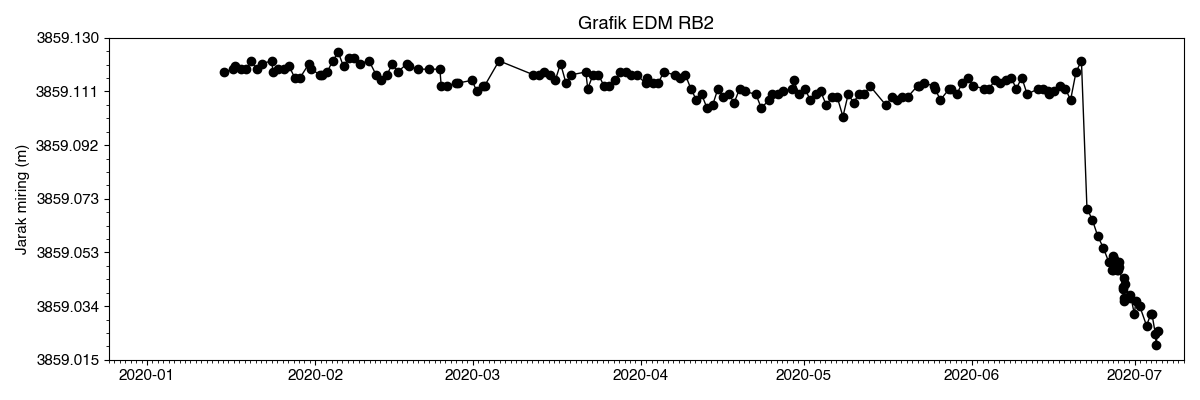

Data behind this chart, as committed beside it:
slope_distance, timestamp
3859, 2020-01-15 05:51:00
3859, 2020-01-16 20:10:00
3859, 2020-01-17 04:54:00
3859, 2020-01-18 05:32:00
3859, 2020-01-19 05:14:00
3859, 2020-01-20 05:05:00
3859, 2020-01-21 04:45:00
3859, 2020-01-22 05:21:00
3859, 2020-01-23 23:33:00
3859, 2020-01-24 05:10:00
3859, 2020-01-25 04:41:00
3859, 2020-01-26 05:16:00
3859, 2020-01-27 05:01:00
3859, 2020-01-28 04:46:00
3859, 2020-01-29 05:21:00
3859, 2020-01-30 20:31:00
3859, 2020-01-31 05:04:00
3859, 2020-02-01 21:23:00
3859, 2020-02-02 05:23:00
3859, 2020-02-03 05:07:00
3859, 2020-02-04 05:03:00
3859, 2020-02-05 05:58:00
3859, 2020-02-06 05:01:00
3859, 2020-02-07 05:10:00
3859, 2020-02-08 05:08:00
3859, 2020-02-09 04:51:00
3859, 2020-02-10 22:00:00
3859, 2020-02-12 05:01:00
3859, 2020-02-13 05:01:00
3859, 2020-02-14 05:15:00
3859, 2020-02-15 05:31:00
3859, 2020-02-16 05:02:00
3859, 2020-02-17 21:45:00
3859, 2020-02-18 05:44:00
3859, 2020-02-19 23:17:00
3859, 2020-02-21 23:23:00
3859, 2020-02-23 23:13:00
3859, 2020-02-24 05:13:00
3859, 2020-02-25 05:04:00
3859, 2020-02-26 22:51:00
3859, 2020-02-27 05:20:00
3859, 2020-02-29 21:17:00
3859, 2020-03-01 19:07:00
3859, 2020-03-02 22:18:00
3859, 2020-03-03 04:51:00
3859, 2020-03-05 20:56:00
3859, 2020-03-12 04:44:00
3859, 2020-03-13 05:11:00
3859, 2020-03-14 05:17:00
3859, 2020-03-15 04:36:00
3859, 2020-03-16 05:30:00
3859, 2020-03-17 04:57:00
3859, 2020-03-18 04:58:00
3859, 2020-03-19 05:11:00
3859, 2020-03-21 20:36:00
3859, 2020-03-22 05:10:00
3859, 2020-03-23 04:35:00
3859, 2020-03-24 04:42:00
3859, 2020-03-25 05:00:00
3859, 2020-03-26 05:04:00
... 113 more rows
